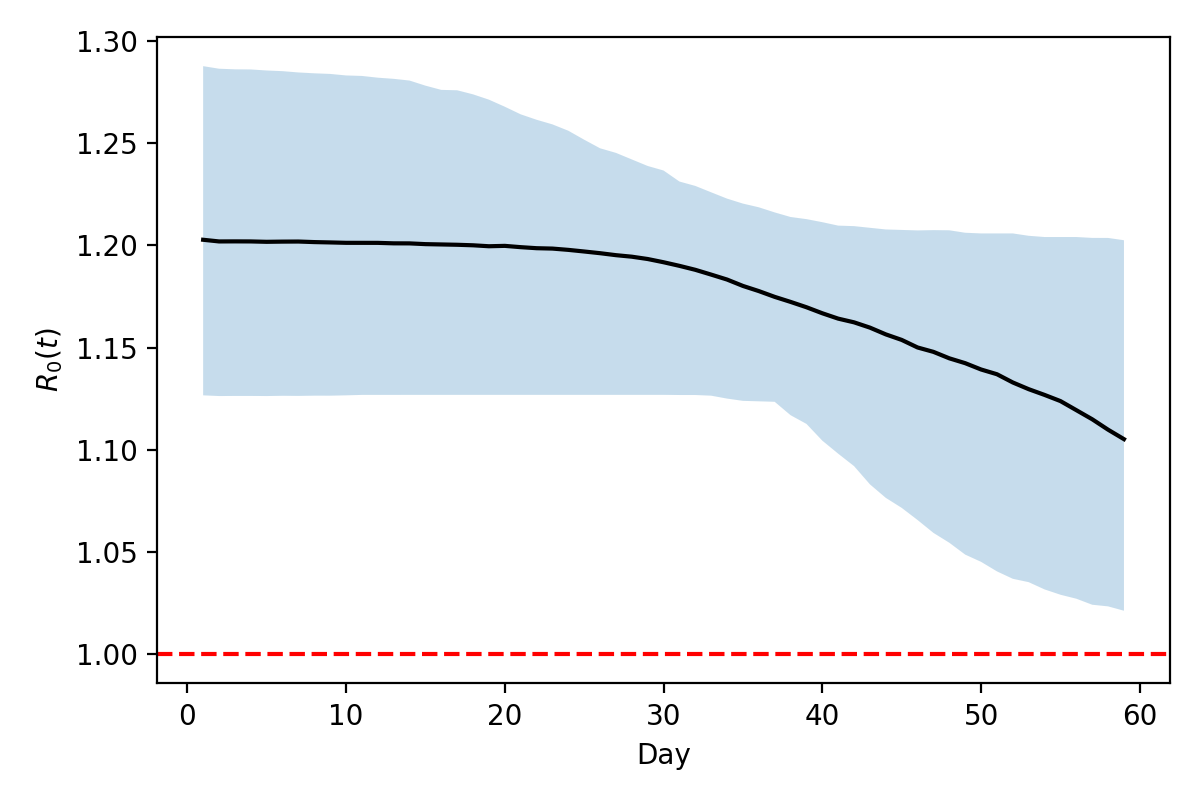

The table this chart was drawn from, first rows:
Day, median, ci_low, ci_high
1.0, 1.203, 1.127, 1.288
2.0, 1.202, 1.126, 1.287
3.0, 1.202, 1.126, 1.286
4.0, 1.202, 1.126, 1.286
5.0, 1.202, 1.126, 1.286
6.0, 1.202, 1.126, 1.285
7.0, 1.202, 1.126, 1.285
8.0, 1.202, 1.126, 1.284
9.0, 1.201, 1.126, 1.284
10.0, 1.201, 1.127, 1.283
11.0, 1.201, 1.127, 1.283
12.0, 1.201, 1.127, 1.282
13.0, 1.201, 1.127, 1.282
14.0, 1.201, 1.127, 1.281
15.0, 1.201, 1.127, 1.278
16.0, 1.201, 1.127, 1.276
17.0, 1.2, 1.127, 1.276
18.0, 1.2, 1.127, 1.274
19.0, 1.2, 1.127, 1.271
20.0, 1.2, 1.127, 1.268
21.0, 1.199, 1.127, 1.264
22.0, 1.199, 1.127, 1.262
23.0, 1.198, 1.127, 1.259
24.0, 1.198, 1.127, 1.256
25.0, 1.197, 1.127, 1.252
26.0, 1.196, 1.127, 1.248
27.0, 1.195, 1.127, 1.245
28.0, 1.195, 1.127, 1.242
29.0, 1.193, 1.127, 1.239
30.0, 1.192, 1.127, 1.237
31.0, 1.19, 1.127, 1.231
32.0, 1.188, 1.127, 1.229
33.0, 1.186, 1.126, 1.226
34.0, 1.183, 1.125, 1.223
35.0, 1.18, 1.124, 1.221
36.0, 1.178, 1.124, 1.219
37.0, 1.175, 1.123, 1.216
38.0, 1.172, 1.117, 1.214
39.0, 1.17, 1.113, 1.213
40.0, 1.167, 1.104, 1.211
41.0, 1.164, 1.098, 1.21
42.0, 1.162, 1.092, 1.209
43.0, 1.16, 1.083, 1.209
44.0, 1.156, 1.076, 1.208
45.0, 1.154, 1.072, 1.208
46.0, 1.15, 1.066, 1.207
47.0, 1.148, 1.059, 1.208
48.0, 1.145, 1.054, 1.207
49.0, 1.142, 1.049, 1.206
50.0, 1.139, 1.045, 1.206
51.0, 1.137, 1.04, 1.206
52.0, 1.133, 1.037, 1.206
53.0, 1.13, 1.035, 1.205
54.0, 1.127, 1.032, 1.204
55.0, 1.124, 1.029, 1.204
56.0, 1.119, 1.027, 1.204
57.0, 1.115, 1.024, 1.204
58.0, 1.11, 1.023, 1.204
59.0, 1.105, 1.021, 1.203
